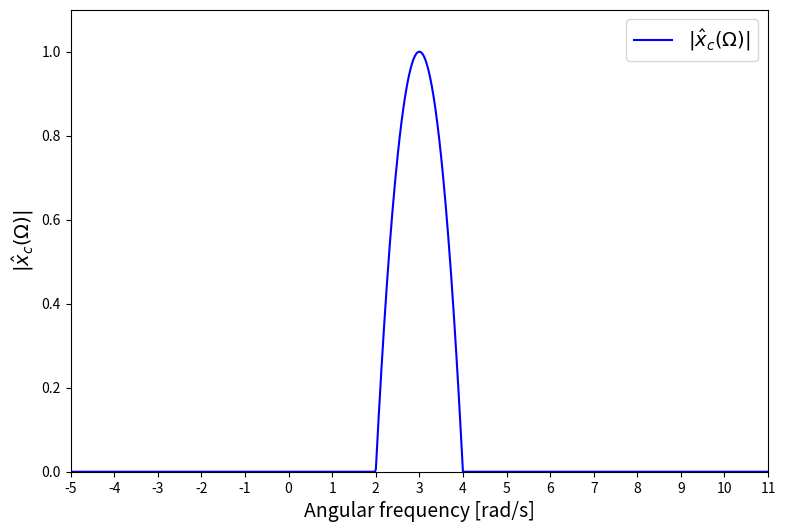

Source code (Python): (Note: this script raises an exception after producing the figure.)
import numpy as np
import matplotlib.pyplot as plt

n = 7
t = np.linspace(-10,11,1000)
# u = np.piecewise(t, [t>0, t>1, t>2, t>4, t>5, t>7, t>8, t>10, t>11], [lambda t: -t**2+1, 0,lambda t: -(t-3)**2+1, 0, lambda t: -(t-6)**2+1, 0, lambda t: -(t-9)**2+1, 0, lambda t: -(t-12)**2+1 ]) # step funktionen
u = np.piecewise(t, [t>=-10,t>2,t>4], [0, lambda t: -(t-3)**2+1, 0])
# def f(t):
#     return -(t-5)**2-10*t+26

# a = np.linspace(0,100,12000)

# plt.figure(figsize=(12, 6), dpi=100) 
plt.figure(figsize=(9, 6), dpi=100) 


plt.xlim(1,5)
plt.ylim(0,1.1)
plt.plot(t,u, color='b', label='$|\hat{x}_c(\Omega)|$')
plt.xlabel('Angular frequency [rad/s]', fontsize = 14)
plt.ylabel("$|\hat{x}_c(\Omega)|$", fontsize = 14)
# plt.xlim(-n,n)
plt.legend(loc='upper right', fontsize = 14)
# plt.ylim(0,1.1)
x = np.array(["","","","","",'',"","-$\Omega_N$","","$\Omega_N$","","",""])
default_x_ticks = np.arange(-5,12, step=1)
plt.xticks(default_x_ticks, x)

y = np.array(["0","0.2","0.4","0.6","0.8", "1.0"])
default_y_ticks = np.arange(0,1.2, step=0.2)
plt.yticks(default_y_ticks, y)
plt.rc('ytick', labelsize=14)   
plt.rc('xtick', labelsize=14)